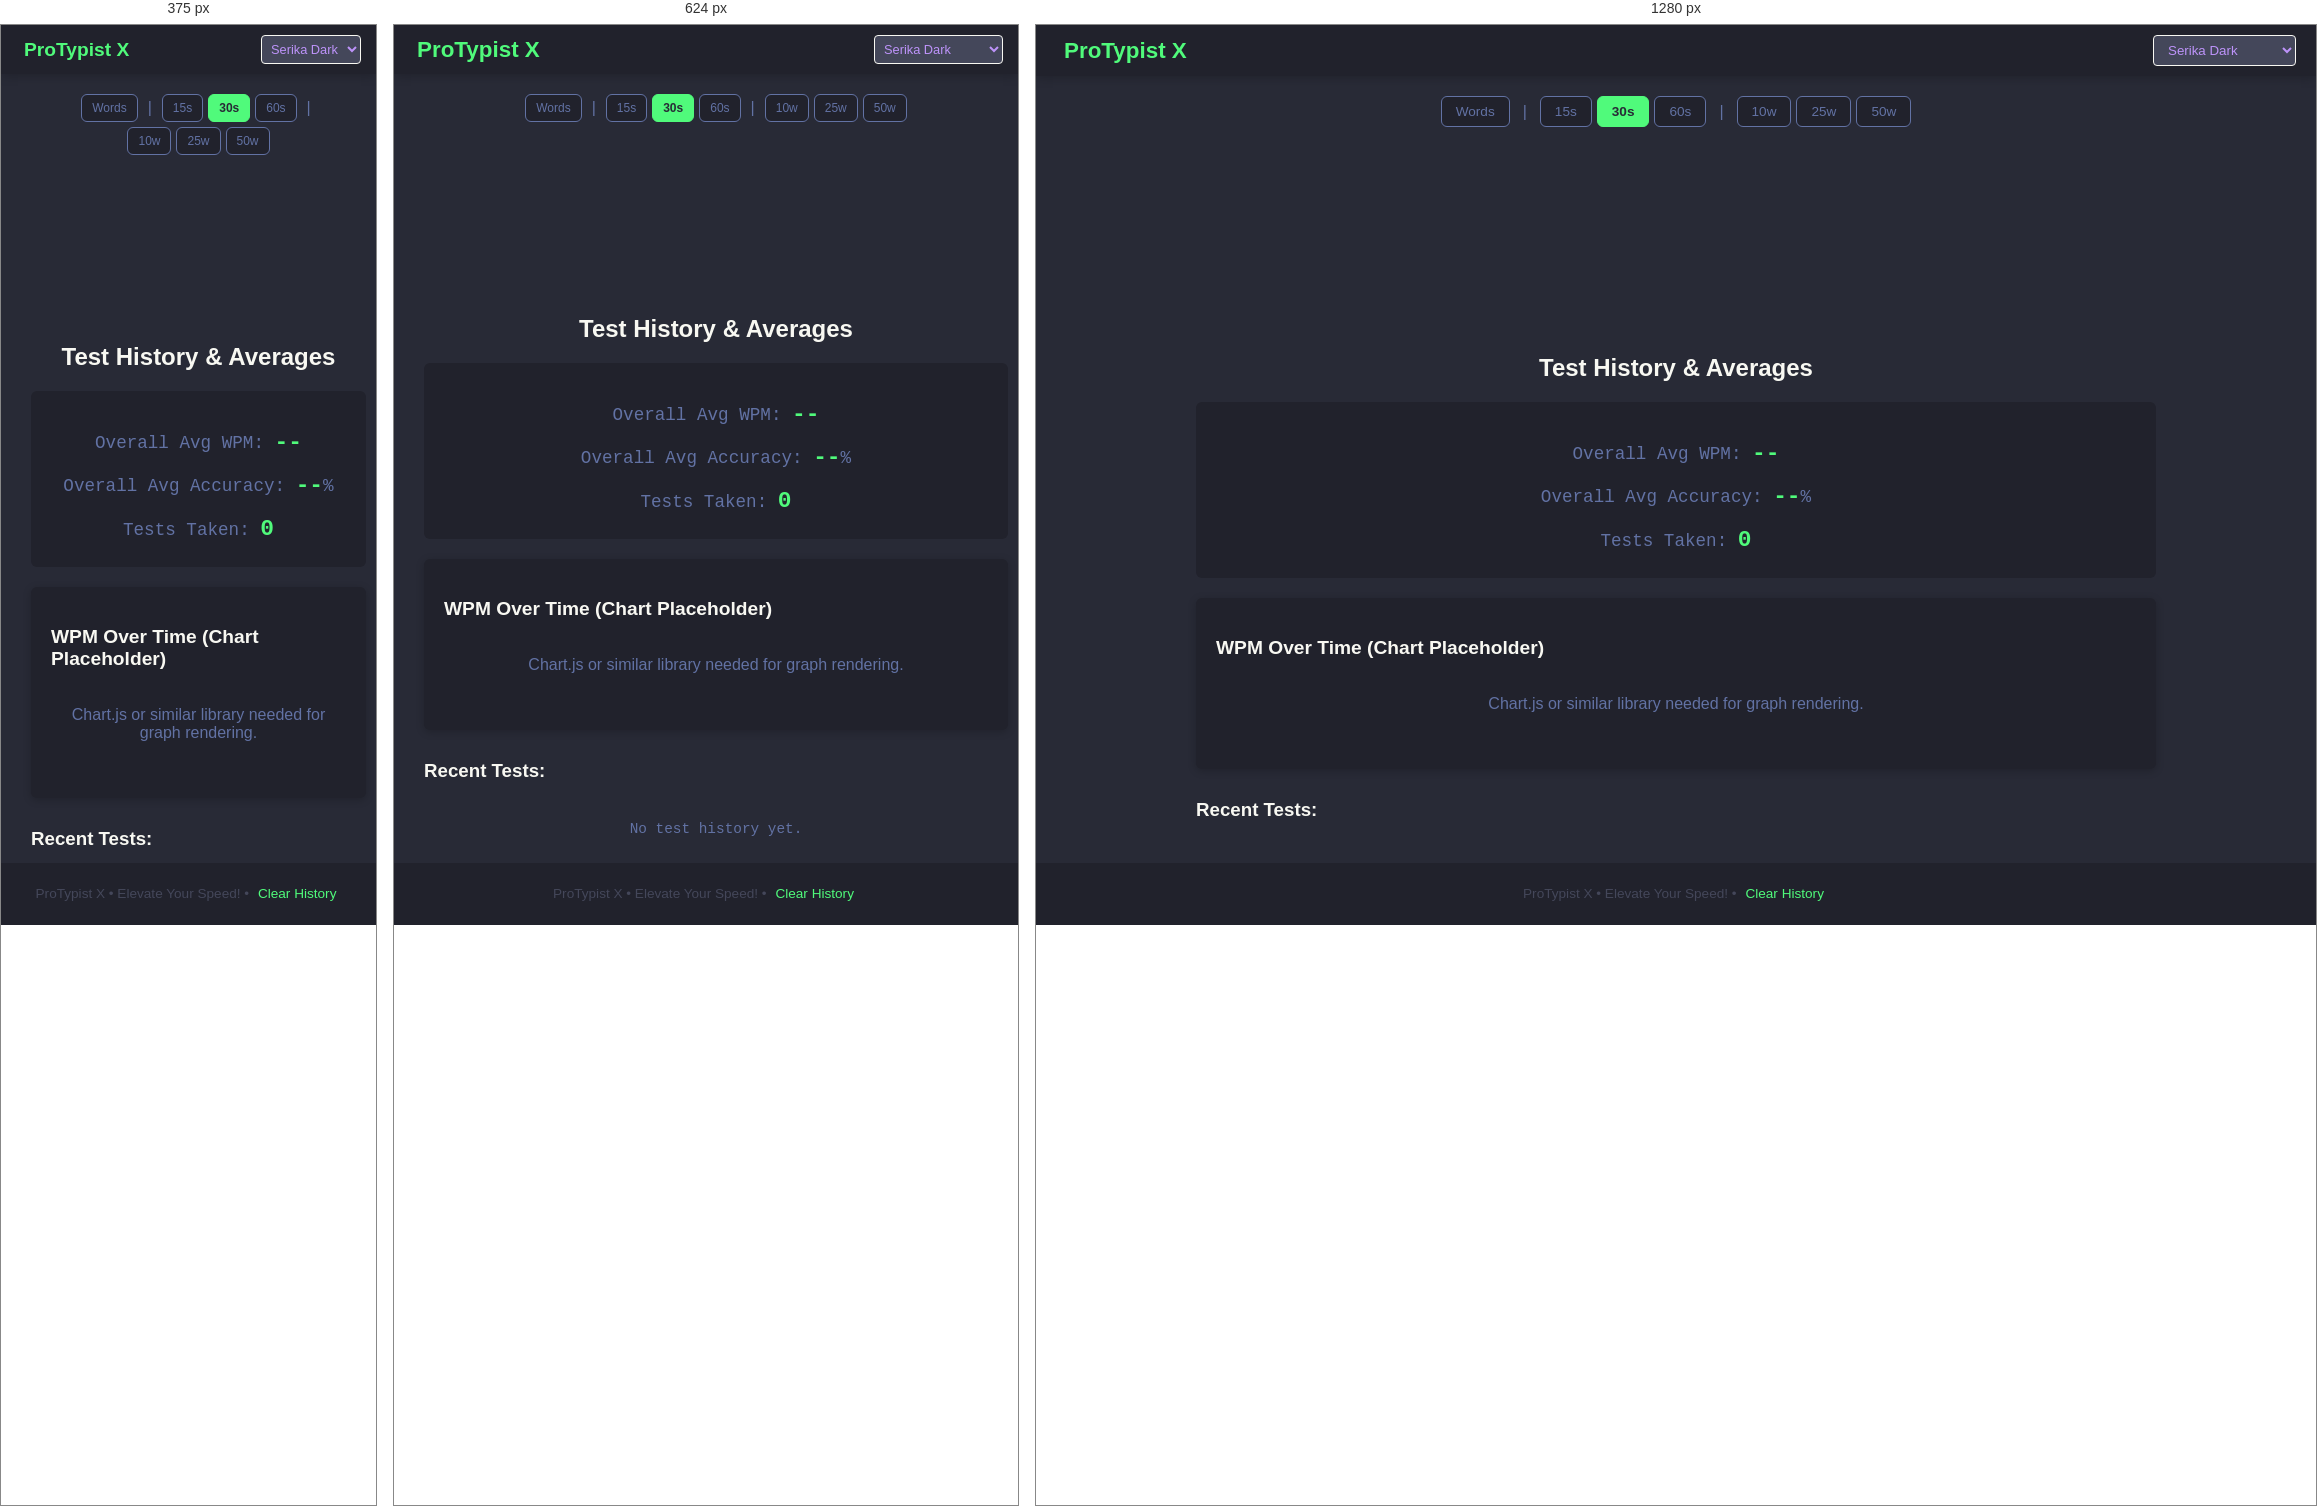
Rendered at 375 px, 624 px and 1280 px, left to right.

<!-- file: index.html -->
<!DOCTYPE html>
<html lang="en">
<head>
    <meta charset="UTF-8">
    <meta name="viewport" content="width=device-width, initial-scale=1.0, maximum-scale=1.0, user-scalable=no">
    <title>ProTypist X - Fullscreen Typing Test</title>
    <link href="https://fonts.googleapis.com/css2?family=Roboto+Mono:wght@400;500;700&family=Lexend+Deca:wght@400;500;600;700&display=swap" rel="stylesheet">
    <link href="https://cdn.jsdelivr.net/npm/remixicon@4.2.0/fonts/remixicon.css" rel="stylesheet"/>
    <link rel="stylesheet" href="style.css">
</head>
<!-- Body and HTML content as previously provided -->
<body data-theme="dracula">
    <div class="app-wrapper">
        <nav class="navbar">
            <div class="logo" id="logoLinkContainer">
                <i class="ri-keyboard-box-line logo-icon"></i>
                <h1 id="logoLink">ProTypist X</h1>
            </div>
            <div class="nav-actions">
                <select id="themeSwitcher" aria-label="Select Theme">
                    <option value="serika-dark">Serika Dark</option>
                    <option value="dracula">Dracula</option>
                    <option value="oblivion">Oblivion</option>
                    <option value="light-classic">Light Classic</option>
                    <option value="botanical">Botanical</option>
                    <option value="ocean-deep">Ocean Deep</option>
                    <option value="sunset-glow">Sunset Glow</option>
                    <option value="stealth-ops">Stealth Ops</option>
                    <option value="cyberpunk-neon">Cyberpunk Neon</option>
                    <option value="minty-fresh">Minty Fresh</option>
                    <option value="coffee-shop">Coffee Shop</option>
                    <option value="grape-soda">Grape Soda</option>
                    <option value="mono-amber">Mono Amber</option>
                    <option value="retro-terminal">Retro Terminal</option>
                </select>
            </div>
        </nav>

        <main id="mainContent">
            <section id="typingTest" class="page-content active">
                <div class="typing-test-area">
                    <div class="test-config-bar">
                        <div class="config-group">
                            <button class="config-button" id="textTypeToggle" data-current-text-source="words" title="Switch Text Type">
                                <i class="ri-text"></i> Words
                            </button>
                        </div>
                        <span style="color: var(--sub-text-color); margin: 0 5px;">|</span>
                        <div class="config-group" id="timeModeGroup">
                            <button class="config-button" data-mode="time" data-value="15">15s</button>
                            <button class="config-button active" data-mode="time" data-value="30">30s</button>
                            <button class="config-button" data-mode="time" data-value="60">60s</button>
                        </div>
                        <span style="color: var(--sub-text-color); margin: 0 5px;">|</span>
                        <div class="config-group" id="wordModeGroup">
                            <button class="config-button" data-mode="words" data-value="10">10w</button>
                            <button class="config-button" data-mode="words" data-value="25">25w</button>
                            <button class="config-button" data-mode="words" data-value="50">50w</button>
                        </div>
                    </div>
                    <div class="test-info-bar" id="statsDisplay"> <span id="timeLeft" title="Time Remaining / Words Typed">0</span> <span style="color:var(--sub-text-color)">|</span> <span id="wpm" title="Words Per Minute">0</span><span class="label-unit">WPM</span> <span style="color:var(--sub-text-color)">|</span> <span id="accuracy" title="Accuracy">100</span><span class="label-unit">%</span> </div>
                    <div class="words-container" id="wordsContainer" tabindex="0"> <div id="caret"></div> </div>
                    <input type="text" id="hidden-input" autocomplete="off" autocorrect="off" autocapitalize="off" spellcheck="false" autofocus>
                    <div class="test-controls-footer"> <button id="restartTestBtn" title="Restart Test"><i class="ri-refresh-line"></i></button> </div>
                </div>
                <div class="results-overlay" id="resultsOverlay"> <div class="results-box"> <h2 id="resultTitle">Test Complete!</h2> <p><span class="label">WPM:</span> <strong id="resultWPM">0</strong></p> <p><span class="label">Accuracy:</span> <strong id="resultAcc">0</strong>%</p> <p><span class="label">Raw WPM:</span> <strong id="resultRawWPM">0</strong></p> <p><span class="label">Characters:</span> <strong id="resultChars">0/0/0</strong></p> <p><span class="label">Test Mode:</span> <strong id="resultMode">Time: 30s</strong></p> <button class="restart-btn" id="resultsRestartBtn"><i class="ri-refresh-line"></i> Again</button> </div> </div>
            </section>

            <section id="statsHistory" class="page-content stats-history-page">
                <h2>Test History & Averages</h2>
                <div class="stats-summary">
                    <p>Overall Avg WPM: <strong id="avgWPM">--</strong></p>
                    <p>Overall Avg Accuracy: <strong id="avgAcc">--</strong>%</p>
                    <p>Tests Taken: <strong id="testsTaken">0</strong></p>
                </div>
                <div class="graph-container">
                    <h3>WPM Over Time (Chart Placeholder)</h3>
                    <canvas id="wpmHistoryChart"></canvas>
                     <p style="text-align:center; color: var(--sub-text-color); padding: 20px 0;">Chart.js or similar library needed for graph rendering.</p>
                </div>
                <h3 style="margin-top:30px; color: var(--text-color);">Recent Tests:</h3>
                <ul class="stats-history-list" id="statsHistoryList">
                    <li id="noHistoryMsg" style="background:transparent !important; box-shadow:none; border:none; text-align:center; color: var(--sub-text-color);">No test history yet.</li>
                </ul>
            </section>
        </main>

        <footer class="app-footer">
             <p>ProTypist X • Elevate Your Speed! • <a href="javascript:void(0);" id="clearHistoryBtn" title="Clear all test history">Clear History</a></p>
        </footer>
    </div>
    <script src="script.js"></script>
</body>
</html>

/* @media block from style.css */
@media (max-width: 768px) { #mainContent {padding: 10px;} .navbar { padding: 10px 15px; margin-bottom: 10px;} .nav-actions #themeSwitcher {font-size: 0.8em; padding: 5px;} .typing-test-area { gap: 15px; } .test-config-bar {gap: 5px; margin-bottom:10px;} .config-button {padding: 6px 10px; font-size:0.75em;} .test-info-bar { font-size: clamp(1em, 3.5vw, 1.3em); gap: 8px; } .stats-history-list li {grid-template-columns: 1fr; text-align: center;} .stats-history-list li .stat-date {margin-bottom: 5px;} .stats-history-list li .stat-values {justify-content: center;} }

/* @media block from style.css */
@media (max-width: 480px) { .navbar .logo h1 {font-size:1.2em;} #themeSwitcher{max-width:100px; white-space: nowrap; overflow: hidden; text-overflow: ellipsis;} .words-container { font-size: clamp(1em, 4vw, 1.5em); line-height: 1.7;} #caret { height: calc(clamp(1em, 4vw, 1.5em) * 1.1); } .test-info-bar span {min-width: 30px;} .results-box { padding: 15px 20px;} .results-box p {font-size: clamp(0.9em, 2.5vw, 1.1em);} .stats-history-list li .stat-values {gap: 10px;} .stats-history-list li .stat-values span {font-size: 0.85em;}}